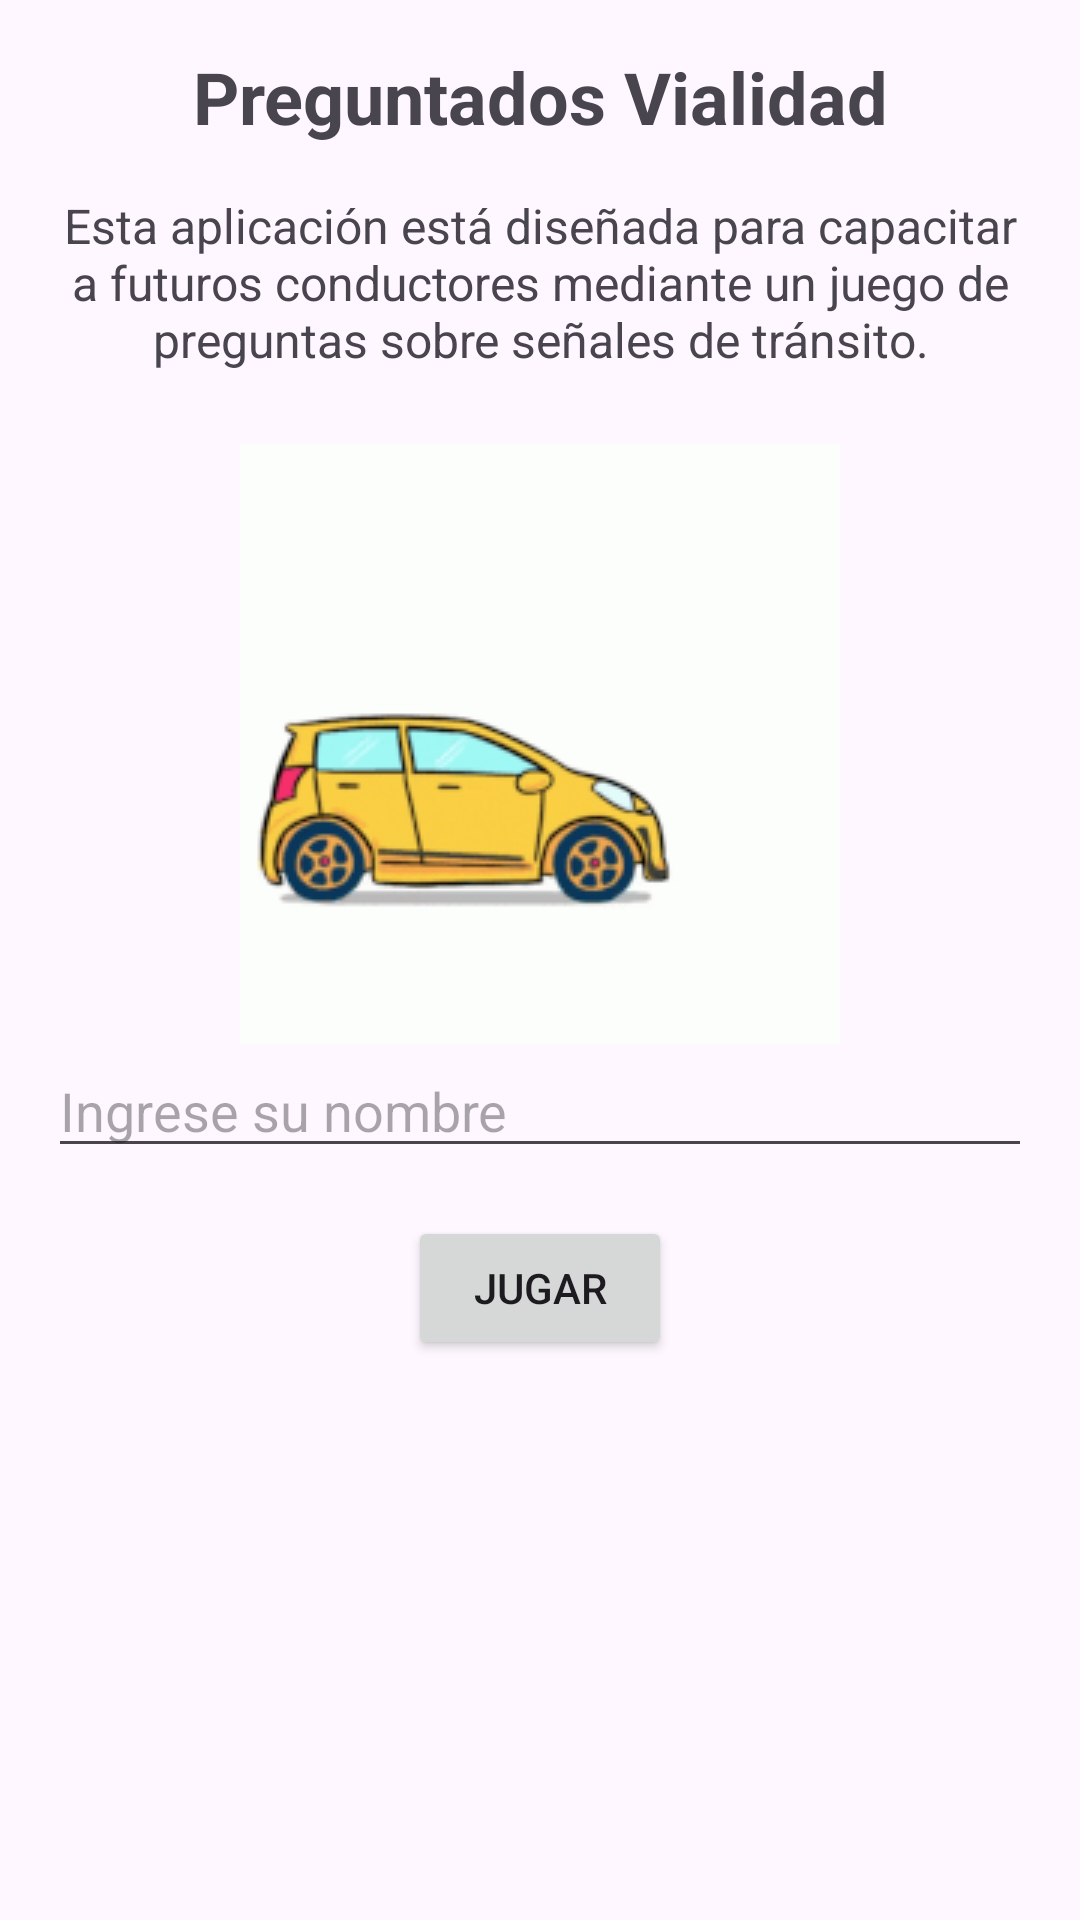

Write the Android layout XML for this screen, with the resource values it uses.
<!-- AndroidManifest.xml: application theme Theme.ParcialPreguntados -->
<!-- res/layout/activity_main.xml -->
<LinearLayout
    xmlns:android="http://schemas.android.com/apk/res/android"
    android:orientation="vertical"
    android:layout_width="match_parent"
    android:layout_height="match_parent"
    android:padding="16dp"
    android:gravity="center_horizontal">

    
    <TextView
        android:id="@+id/tv_titulo"
        android:layout_width="wrap_content"
        android:layout_height="wrap_content"
        android:text="Preguntados Vialidad"
        android:textSize="24sp"
        android:textStyle="bold"
        android:layout_marginBottom="16dp"
        android:textAlignment="center"/>

    
    <TextView
        android:id="@+id/tv_descripcion"
        android:layout_width="match_parent"
        android:layout_height="wrap_content"
        android:text="Esta aplicación está diseñada para capacitar a futuros conductores mediante un juego de preguntas sobre señales de tránsito."
        android:textSize="16sp"
        android:layout_marginBottom="24dp"
        android:textAlignment="center"/>

    
    <ImageView
        android:id="@+id/img_gif"
        android:layout_width="wrap_content"
        android:layout_height="wrap_content"
        android:src="@drawable/gif_auto" />

    
    <EditText
        android:id="@+id/et_nombre"
        android:layout_width="match_parent"
        android:layout_height="wrap_content"
        android:hint="Ingrese su nombre" />

    
    <Button
        android:id="@+id/btn_comenzar"
        android:layout_width="wrap_content"
        android:layout_height="wrap_content"
        android:text="Jugar"
        android:layout_marginTop="16dp" />

</LinearLayout>
<!-- resources referenced by this layout -->
<resources>
  <!-- drawable gif_auto: webp bitmap (drawable, 557450 bytes) -->
  <style name="Theme.ParcialPreguntados" parent="Base.Theme.ParcialPreguntados" />
  <style name="Base.Theme.ParcialPreguntados" parent="Theme.Material3.DayNight.NoActionBar">
          
          
      </style>
</resources>
